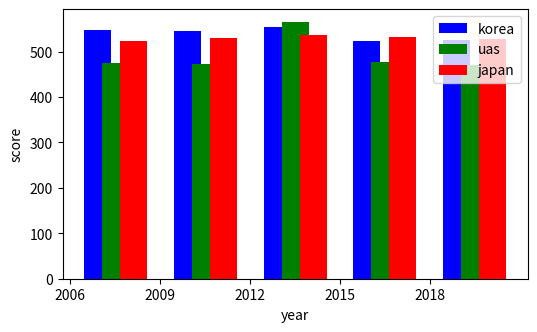

This chart was generated by the following Python code:
import numpy as np
import matplotlib.pyplot as plt

year = [2006, 2009, 2012, 2015, 2018]
korea = [547, 546, 554, 524, 526]
usa = [474, 472, 565, 478, 470]
japan = [523, 529, 536, 532, 527]

ind = np.arange(len(year))

w = 0.3
plt.figure(figsize=(6, 3.5))
plt.bar(ind-w/3+0.4, korea, color='b', width=w, label='korea')
plt.bar(ind-w/3+0.6, usa, color='g', width=w, label='uas')
plt.bar(ind-w/3+0.8, japan, color='r', width=w, label='japan')
plt.xticks(ind, year)
plt.legend()
plt.xlabel('year')
plt.ylabel('score')
plt.show()